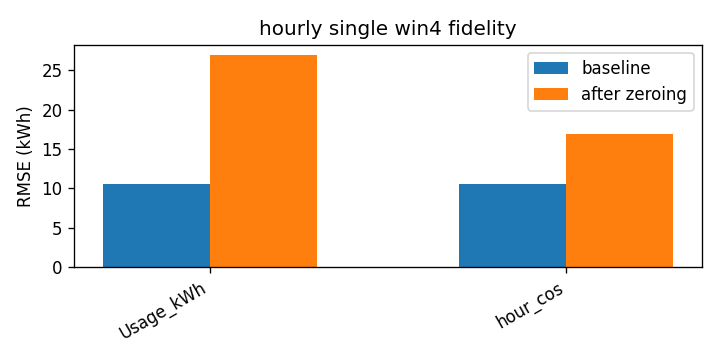

Source data for this figure (header and first rows):
attr, baseline_rmse, rmse_zero, delta
Usage_kWh, 10.56, 26.89, 16.33
hour_cos, 10.56, 16.86, 6.3
